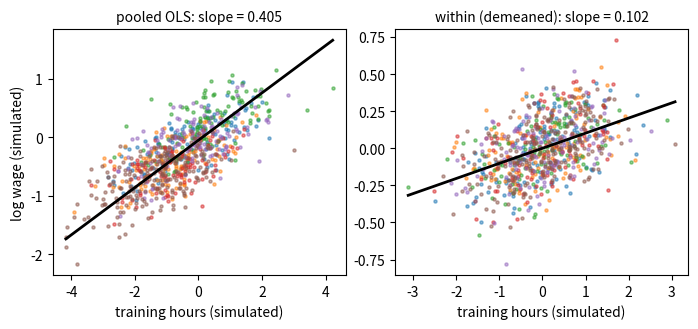

Python code for this plot:
# DEP 803 -- Chapter 2: Linear Algebra for Modelling
# Frisch-Waugh-Lovell: fixed effects by dummies (LSDV) = within (demeaning)
# (c) 2026 Stephen E. Moore. MIT Licence.
import numpy as np
import matplotlib.pyplot as plt

rng = np.random.default_rng(803)
N, T, G, beta = 400, 5, 16, 0.10           # workers, years, regions, true slope
region = rng.integers(0, G, size=N)
mu_region = rng.normal(0, 0.5, size=G)     # regional wage levels (simulated)
alpha = mu_region[region] + rng.normal(0, 0.3, size=N)   # worker effects
ids = np.repeat(np.arange(N), T)
year = np.tile(np.arange(T), N)
# training hours are higher where wages are high: correlated with alpha
x = 2.0 * alpha[ids] + rng.normal(0, 1, size=N * T)
y = beta * x + alpha[ids] + 0.03 * year + rng.normal(0, 0.2, size=N * T)

Dw = np.eye(N)[ids]                         # N*T x N worker dummies
Dt = np.eye(T)[year][:, 1:]                 # year dummies (base year dropped)
ols = lambda X, v: np.linalg.lstsq(X, v, rcond=None)[0]

b_pool = ols(np.column_stack([np.ones(N * T), x, Dt]), y)[1]
X_lsdv = np.column_stack([x, Dt, Dw])
coef_lsdv = ols(X_lsdv, y)
e_lsdv = y - X_lsdv @ coef_lsdv


def demean(v, g):
    """Subtract group means: this is M_D v for the group dummy matrix D."""
    means = np.bincount(g, weights=v) / np.bincount(g)
    return v - means[g]


yw, xw = demean(y, ids), demean(x, ids)
Dtw = np.column_stack([demean(c, ids) for c in Dt.T])
coef_w = ols(np.column_stack([xw, Dtw]), yw)
e_w = yw - np.column_stack([xw, Dtw]) @ coef_w
b_reg = ols(np.column_stack([demean(x, region[ids]), Dt]),
            demean(y, region[ids]))[0]

print(f"design sizes: LSDV {X_lsdv.shape},  within {(N * T, 1 + T - 1)}")
print(f"true beta                      = {beta:.4f}")
print(f"pooled OLS (ignores alpha_i)   = {b_pool:.4f}")
print(f"region fixed effects only      = {b_reg:.4f}")
print(f"LSDV with {N} worker dummies   = {coef_lsdv[0]:.6f}")
print(f"within (demeaned, FWL)         = {coef_w[0]:.6f}")
print(f"max |e_LSDV - e_within|        = {np.abs(e_lsdv - e_w).max():.1e}")
print(f"year effects equal?            {np.allclose(coef_lsdv[1:T], coef_w[1:])}")
dof = N * T - N - (T - 1) - 1
print(f"residual dof: correct = {dof}, naive within = {N * T - T}")

# Figure: pooled scatter vs within scatter (subsample of 6 regions)
sel = np.isin(region[ids], np.arange(6))
fig, ax = plt.subplots(1, 2, figsize=(7.2, 3.4), sharey=False)
for g in range(6):
    m = sel & (region[ids] == g)
    ax[0].scatter(x[m], y[m], s=5, alpha=0.5)
    ax[1].scatter(xw[m], yw[m], s=5, alpha=0.5)
for a, (xx, yy, b, ttl) in zip(ax, [(x, y, b_pool, "pooled OLS"),
                                    (xw, yw, coef_w[0], "within (demeaned)")]):
    grid = np.linspace(xx[sel].min(), xx[sel].max(), 2)
    c0 = yy[sel].mean() - b * xx[sel].mean()
    a.plot(grid, c0 + b * grid, "k-", lw=2)
    a.set_title(f"{ttl}: slope = {b:.3f}", fontsize=10)
    a.set_xlabel("training hours (simulated)")
ax[0].set_ylabel("log wage (simulated)")
fig.tight_layout()
fig.savefig("ch02_fwl_panel.pdf", bbox_inches="tight")
